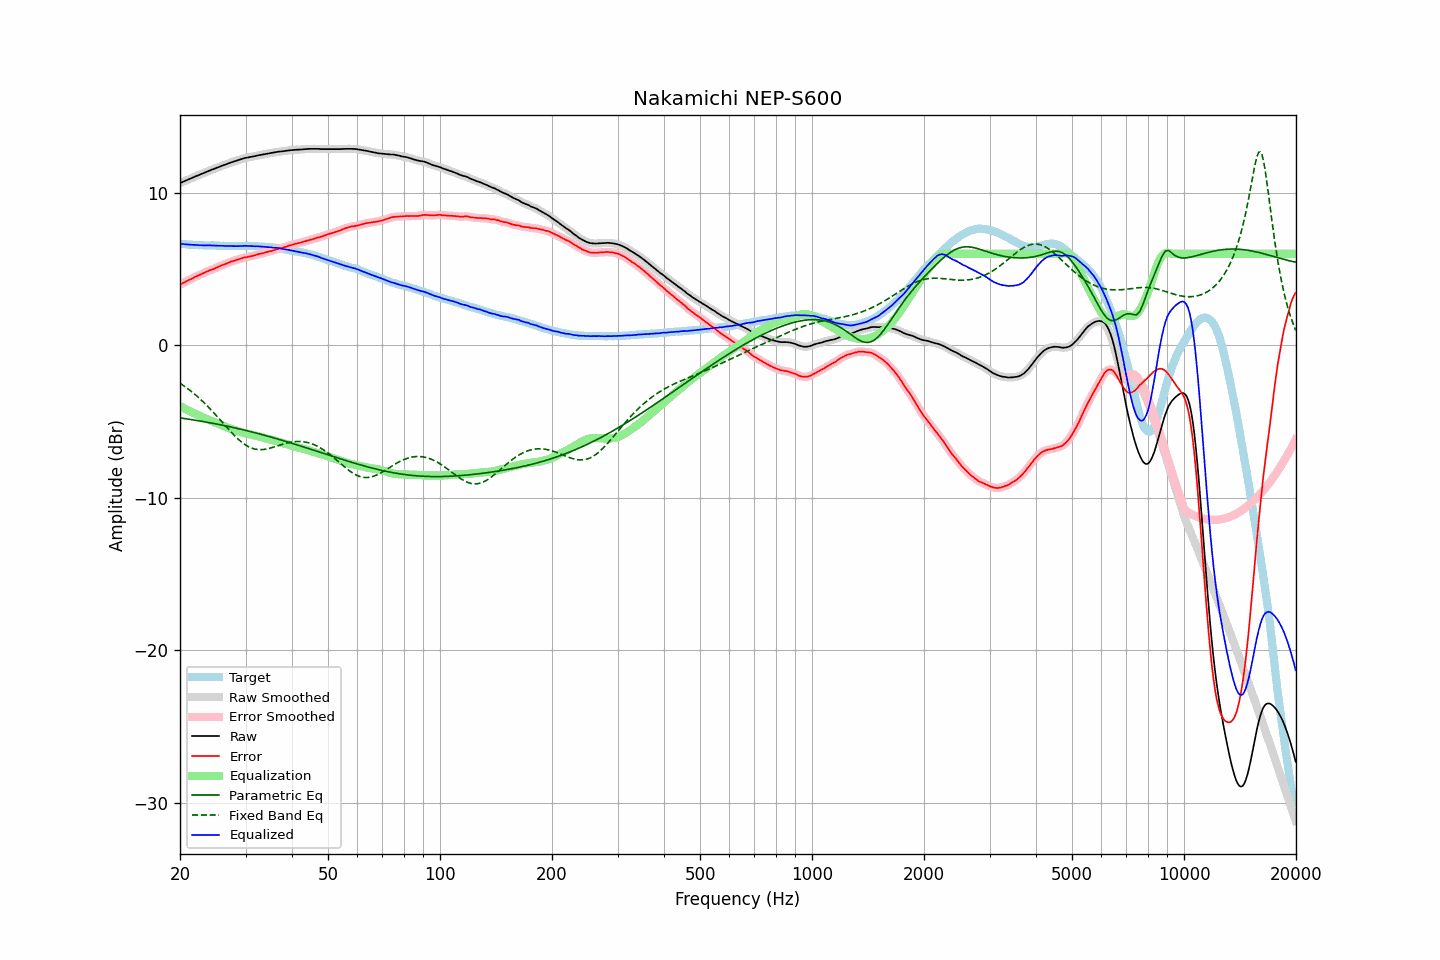

The data file committed next to this chart (first rows):
frequency, raw, error, smoothed, error_smoothed, equalization, parametric_eq, fixed_band_eq, equalized_raw, equalized_smoothed, target
20.00, 10.64, 3.97, 10.64, 3.98, -3.98, -4.76, -2.48, 6.67, 6.66, 6.67
20.20, 10.68, 4.03, 10.69, 4.03, -4.03, -4.77, -2.56, 6.65, 6.65, 6.65
20.40, 10.73, 4.10, 10.73, 4.09, -4.09, -4.79, -2.63, 6.64, 6.64, 6.64
20.61, 10.77, 4.14, 10.77, 4.15, -4.15, -4.80, -2.70, 6.63, 6.63, 6.64
20.81, 10.82, 4.21, 10.82, 4.20, -4.20, -4.82, -2.78, 6.62, 6.62, 6.62
21.02, 10.86, 4.26, 10.86, 4.26, -4.25, -4.83, -2.85, 6.61, 6.61, 6.61
21.23, 10.91, 4.32, 10.91, 4.31, -4.31, -4.85, -2.93, 6.60, 6.60, 6.59
21.44, 10.95, 4.35, 10.95, 4.36, -4.36, -4.87, -3.02, 6.59, 6.59, 6.60
21.66, 11.00, 4.41, 11.00, 4.41, -4.41, -4.88, -3.10, 6.59, 6.59, 6.59
21.87, 11.04, 4.46, 11.05, 4.46, -4.46, -4.90, -3.19, 6.58, 6.58, 6.58
22.09, 11.09, 4.52, 11.09, 4.52, -4.51, -4.92, -3.28, 6.58, 6.58, 6.57
22.31, 11.13, 4.56, 11.13, 4.56, -4.56, -4.93, -3.37, 6.57, 6.57, 6.57
22.54, 11.17, 4.61, 11.18, 4.61, -4.61, -4.95, -3.46, 6.56, 6.57, 6.56
22.76, 11.22, 4.65, 11.22, 4.65, -4.66, -4.97, -3.56, 6.56, 6.56, 6.57
22.99, 11.26, 4.70, 11.26, 4.70, -4.71, -4.99, -3.66, 6.56, 6.56, 6.56
23.22, 11.30, 4.75, 11.31, 4.75, -4.75, -5.01, -3.76, 6.55, 6.55, 6.55
23.45, 11.35, 4.80, 11.35, 4.80, -4.80, -5.03, -3.87, 6.55, 6.55, 6.55
23.69, 11.39, 4.84, 11.40, 4.85, -4.84, -5.04, -3.97, 6.55, 6.55, 6.55
23.92, 11.44, 4.90, 11.44, 4.89, -4.89, -5.06, -4.08, 6.56, 6.55, 6.55
24.16, 11.48, 4.94, 11.48, 4.93, -4.93, -5.08, -4.19, 6.55, 6.55, 6.55
24.40, 11.52, 4.97, 11.52, 4.97, -4.98, -5.10, -4.30, 6.55, 6.55, 6.56
24.65, 11.56, 5.01, 11.56, 5.01, -5.02, -5.12, -4.42, 6.54, 6.54, 6.55
24.89, 11.60, 5.06, 11.60, 5.06, -5.06, -5.14, -4.53, 6.54, 6.54, 6.54
25.14, 11.64, 5.11, 11.64, 5.11, -5.11, -5.16, -4.65, 6.53, 6.53, 6.53
25.39, 11.68, 5.15, 11.68, 5.16, -5.15, -5.18, -4.77, 6.53, 6.53, 6.53
25.65, 11.72, 5.20, 11.73, 5.20, -5.20, -5.21, -4.89, 6.53, 6.53, 6.52
25.91, 11.77, 5.25, 11.77, 5.25, -5.24, -5.23, -5.01, 6.53, 6.53, 6.52
26.16, 11.81, 5.28, 11.81, 5.29, -5.29, -5.25, -5.12, 6.53, 6.52, 6.53
26.43, 11.84, 5.32, 11.85, 5.33, -5.33, -5.27, -5.24, 6.51, 6.52, 6.52
26.69, 11.88, 5.37, 11.88, 5.37, -5.37, -5.29, -5.36, 6.51, 6.51, 6.52
26.96, 11.92, 5.41, 11.92, 5.41, -5.41, -5.32, -5.48, 6.51, 6.51, 6.51
27.23, 11.96, 5.46, 11.96, 5.45, -5.45, -5.34, -5.59, 6.51, 6.51, 6.50
27.50, 12.00, 5.50, 12.00, 5.49, -5.49, -5.36, -5.71, 6.51, 6.51, 6.50
27.77, 12.03, 5.52, 12.04, 5.53, -5.53, -5.38, -5.82, 6.51, 6.51, 6.51
28.05, 12.07, 5.56, 12.07, 5.56, -5.56, -5.41, -5.93, 6.51, 6.51, 6.51
28.33, 12.10, 5.59, 12.10, 5.59, -5.60, -5.43, -6.03, 6.51, 6.51, 6.51
28.62, 12.13, 5.63, 12.14, 5.63, -5.63, -5.46, -6.13, 6.50, 6.51, 6.51
28.90, 12.17, 5.66, 12.17, 5.66, -5.66, -5.48, -6.23, 6.51, 6.51, 6.51
29.19, 12.20, 5.69, 12.20, 5.69, -5.69, -5.50, -6.32, 6.51, 6.51, 6.51
29.48, 12.23, 5.72, 12.24, 5.72, -5.72, -5.53, -6.40, 6.51, 6.52, 6.51
29.78, 12.27, 5.76, 12.27, 5.75, -5.75, -5.55, -6.48, 6.53, 6.52, 6.51
30.08, 12.29, 5.76, 12.29, 5.77, -5.77, -5.58, -6.54, 6.52, 6.52, 6.53
30.38, 12.31, 5.80, 12.31, 5.80, -5.79, -5.61, -6.61, 6.52, 6.52, 6.52
30.68, 12.33, 5.82, 12.33, 5.82, -5.82, -5.63, -6.66, 6.51, 6.51, 6.51
30.99, 12.35, 5.84, 12.35, 5.84, -5.84, -5.66, -6.71, 6.51, 6.51, 6.51
31.30, 12.37, 5.86, 12.37, 5.86, -5.87, -5.69, -6.75, 6.50, 6.50, 6.51
31.61, 12.39, 5.89, 12.39, 5.89, -5.89, -5.71, -6.78, 6.50, 6.50, 6.51
31.93, 12.41, 5.92, 12.42, 5.92, -5.92, -5.74, -6.81, 6.49, 6.50, 6.49
32.24, 12.44, 5.95, 12.44, 5.95, -5.95, -5.77, -6.83, 6.50, 6.49, 6.49
32.57, 12.46, 5.98, 12.46, 5.98, -5.97, -5.79, -6.83, 6.49, 6.49, 6.48
32.89, 12.48, 6.01, 12.48, 6.00, -6.00, -5.82, -6.84, 6.48, 6.48, 6.48
33.22, 12.50, 6.03, 12.50, 6.03, -6.03, -5.85, -6.83, 6.47, 6.47, 6.47
33.55, 12.52, 6.05, 12.52, 6.05, -6.06, -5.88, -6.83, 6.47, 6.47, 6.47
33.89, 12.54, 6.08, 12.54, 6.08, -6.08, -5.91, -6.81, 6.46, 6.46, 6.46
34.23, 12.56, 6.12, 12.56, 6.11, -6.11, -5.94, -6.79, 6.45, 6.45, 6.45
34.57, 12.58, 6.14, 12.58, 6.14, -6.14, -5.97, -6.77, 6.44, 6.44, 6.44
34.92, 12.60, 6.17, 12.60, 6.17, -6.17, -6.00, -6.74, 6.44, 6.43, 6.43
35.27, 12.61, 6.18, 12.62, 6.19, -6.20, -6.03, -6.71, 6.42, 6.42, 6.44
35.62, 12.63, 6.23, 12.63, 6.22, -6.23, -6.05, -6.68, 6.41, 6.41, 6.40
35.97, 12.65, 6.25, 12.65, 6.25, -6.25, -6.09, -6.65, 6.40, 6.40, 6.40
... 635 more rows
